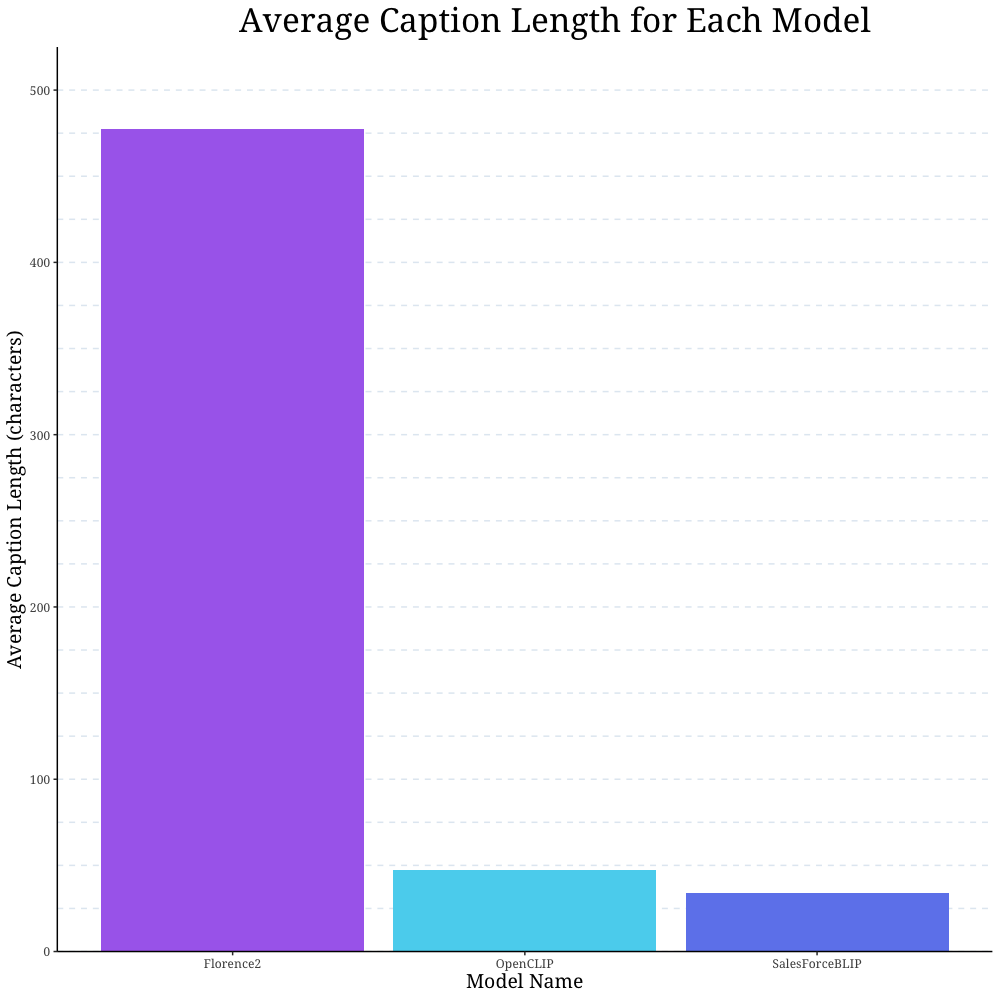

Data behind this chart, as committed beside it:
model_name, avg_caption_length
OpenCLIP, 47.25
SalesForceBLIP, 33.8
Florence2, 477.3
